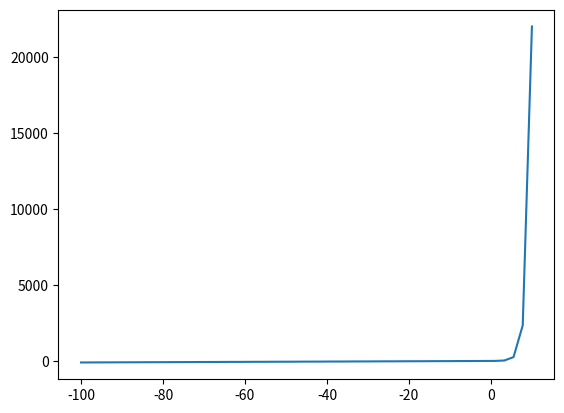

This figure's Python source:
import numpy as np
import matplotlib.pyplot as plt


x = np.linspace(-100, 10)

y = 5 + np.exp(x) - np.sin(x) + x

fig, ax = plt.subplots()
ax.plot(x, y)

plt.show()
